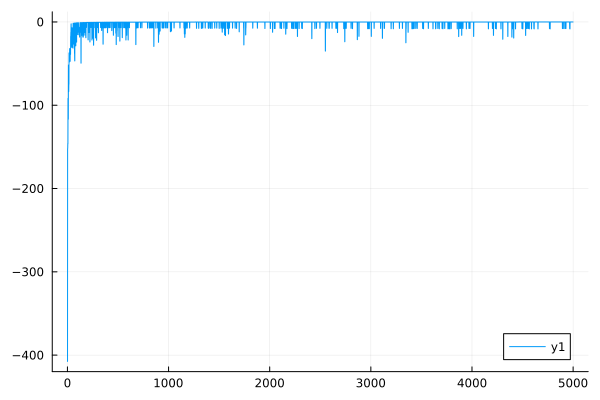

The table this chart was drawn from, first rows:
0	-407.5705421692479
1	-407.2
2	-152.5
3	-151.3
4	-145.7
5	-146.4
6	-91.74
7	-91.66
8	-116.7
9	-116.8
10	-51.83
11	-51.64
12	-83.44
13	-83.59
14	-74.72
15	-74.83
16	-37.17
17	-37.09
18	-48.32
19	-48.29
20	-39.93
21	-39.97
22	-32.01
23	-32.01
24	-38.4
25	-38.41
26	-47.3
27	-47.32
28	-33.61
29	-33.63
30	-38.94
31	-38.97
32	-17.32
33	-17.32
34	-12.3
35	-12.28
36	-2.301
37	-2.245
38	-28.79
39	-28.83
40	-20.41
41	-20.43
42	-30.53
43	-30.57
44	-6.987
45	-6.965
46	-7.117
47	-7.098
48	-12.35
49	-12.35
50	-20.16
51	-20.17
52	-30.76
53	-30.78
54	-31.42
55	-31.44
56	-1.602
57	-1.577
58	-12.49
59	-12.49
60	-26.65
... 4,939 more rows
